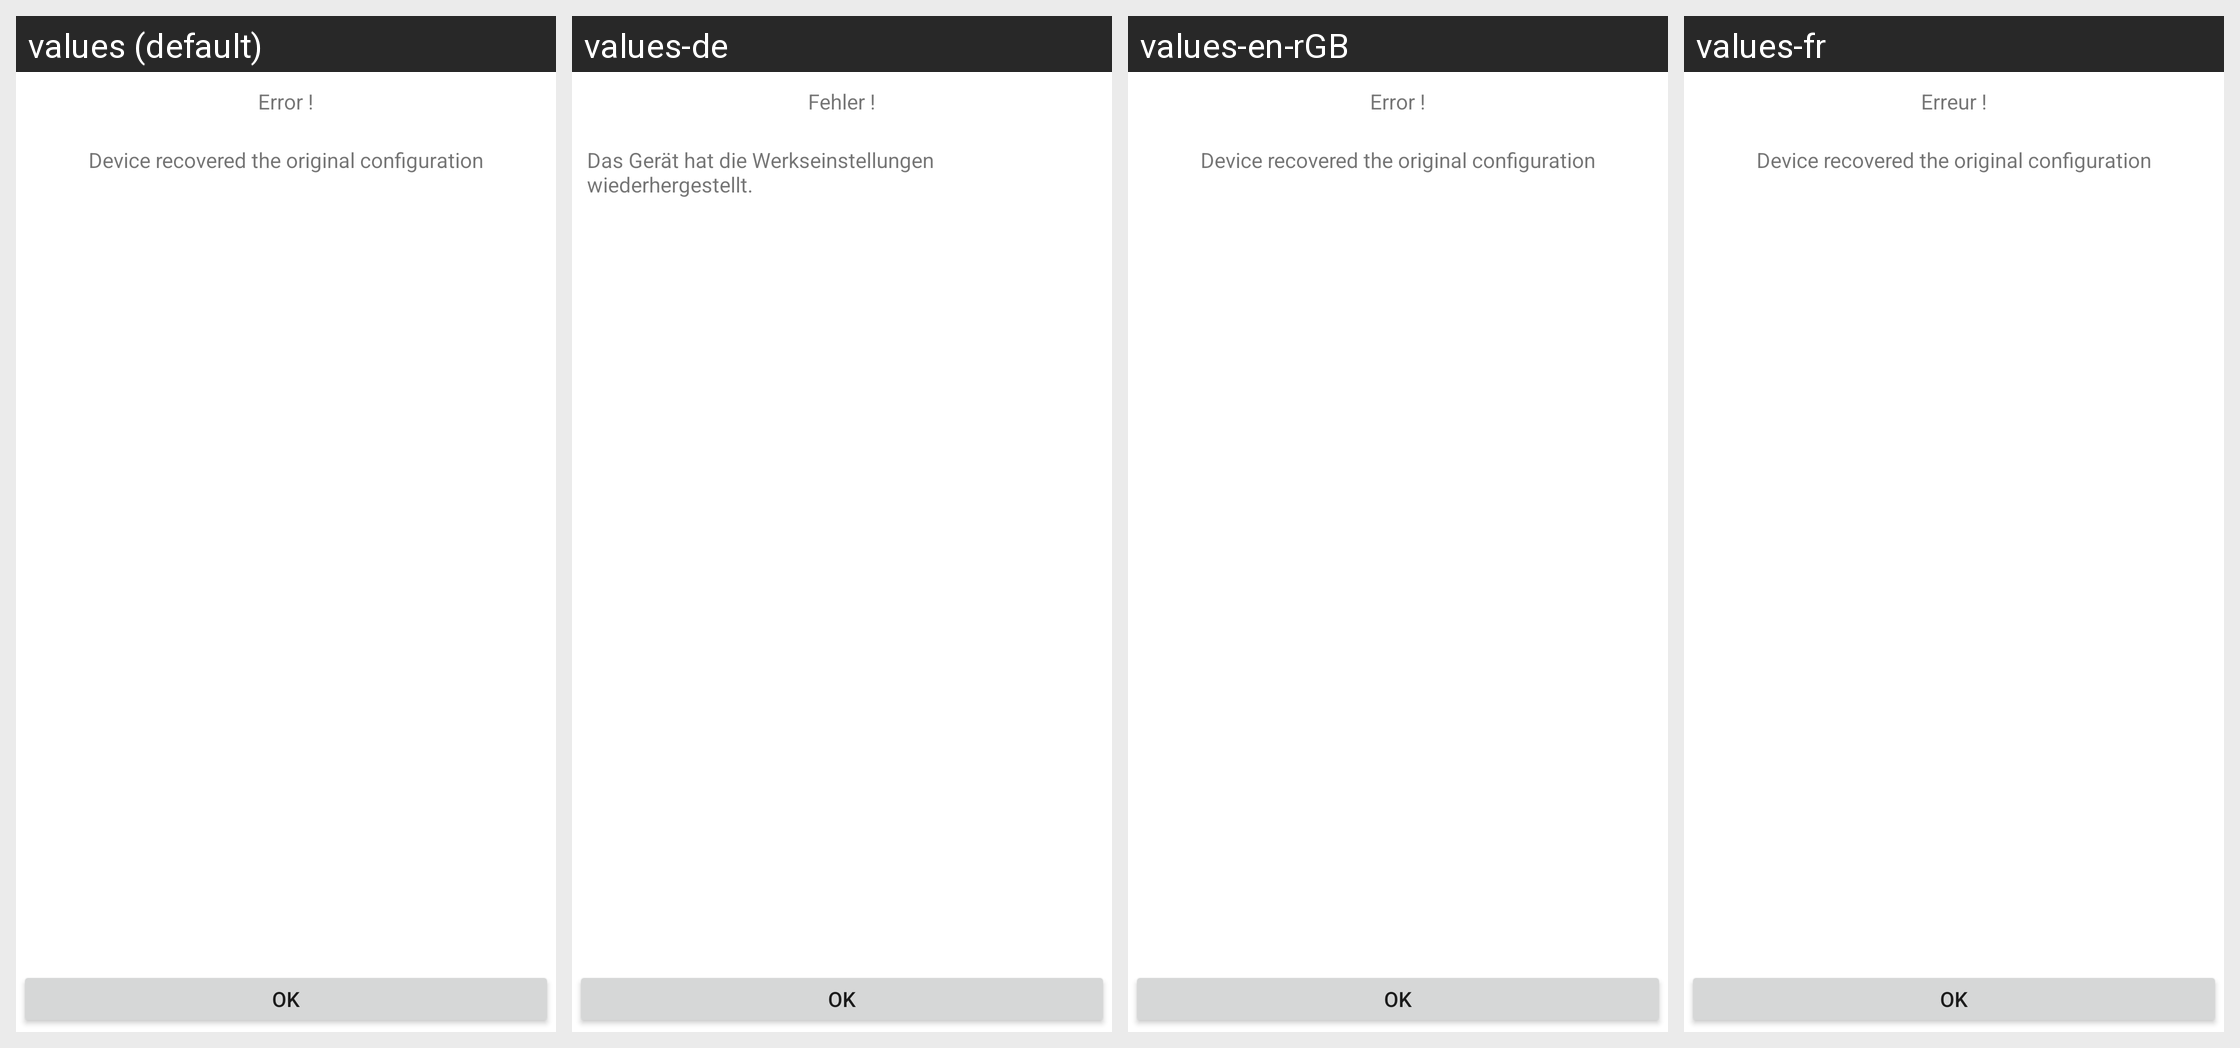

This grid shows one Android layout under several languages. Give, for every string resource on the screen, its name, the default text and each shown locale's text.
Android screen res/layout/error.xml rendered under 4 locales, left to right: values (default), values-de, values-en-rGB, values-fr. Device: Nexus 5 (rendered at 1080×1920; each locale shown at half size, 540×960, under a caption strip naming it); theme Theme.MaterialComponents.DayNight.NoActionBar.
Other locales in the repository, not shown: values-es.
Strings drawn on this screen, with the default value and each locale's value (text and hints the layout hard-codes, and strings that could not be matched under every locale, appear in the picture but are not listed):

error
  values: Error !
  values-de: Fehler !
  values-en-rGB: Error !
  values-fr: Erreur !

error_text
  values: Device recovered the original configuration
  values-de: Das Gerät hat die Werkseinstellungen wiederhergestellt.
  values-en-rGB: Device recovered the original configuration
  values-fr: Device recovered the original configuration  [not translated; the default value is used]
